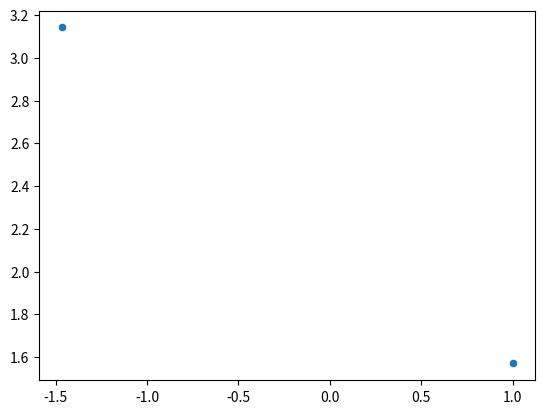

The matplotlib source for this figure:
import numpy as np
import matplotlib.pyplot as plt
import seaborn as sns

# interest rate

prin=1
t=np.pi
n=2
term = np.zeros(n,dtype=complex)
rate = complex(0,1)

def term_calculator(rate, n, total_time):
    for i in range(n):
        if i ==0:
            term[i]=(1+(rate*total_time)/n)
        else:
            term[i]=term[i-1]*(1+(rate*total_time)/n) 
    return term

def plot_terms(prin, total_time, n, rate, plot_type):

    x=[]
    term = term_calculator(rate,n, total_time)

    if(plot_type == "triangles"):
    #trying to demonstrate how the successive multiplications create a circle
        colors = plt.cm.get_cmap('hsv', 100)
        for i in range(n):
            if i == 0:
                x.append(plt.Polygon([[0,0],[1,0], [term[0].real,term[0].imag]],color=colors(i)))
            else:
                x.append(plt.Polygon([[0,0],[term[i-1].real,term[i-1].imag], [term[i].real,term[i].imag]], color=colors(i)))
            plt.gca().add_patch(x[i])

        plt.figure(1)
        plt.gca().add_patch(plt.Circle((0,0), radius=1,edgecolor='b', facecolor='none'))
        plt.xlim(-5,5)
        plt.ylim(-5,5)
        plt.show()

    if(plot_type == "arrows"):
        plt.figure(1)
        term = np.insert(term,0,complex(1,0))
        plt.quiver(term[:-1].real, term[:-1].imag,term[1:].real-term[:-1].real, term[1:].imag-term[:-1].imag,scale=1, scale_units='xy',angles='xy')
        plt.grid()
        plt.show()

    if(plot_type=="dots"):
        #plt.figure(1)
        sns.scatterplot(x=term[:].real, y=term[:].imag)
        #plt.grid()
        #plt.show()

    print(term)



plot_terms(prin, t, n,rate,"dots")
